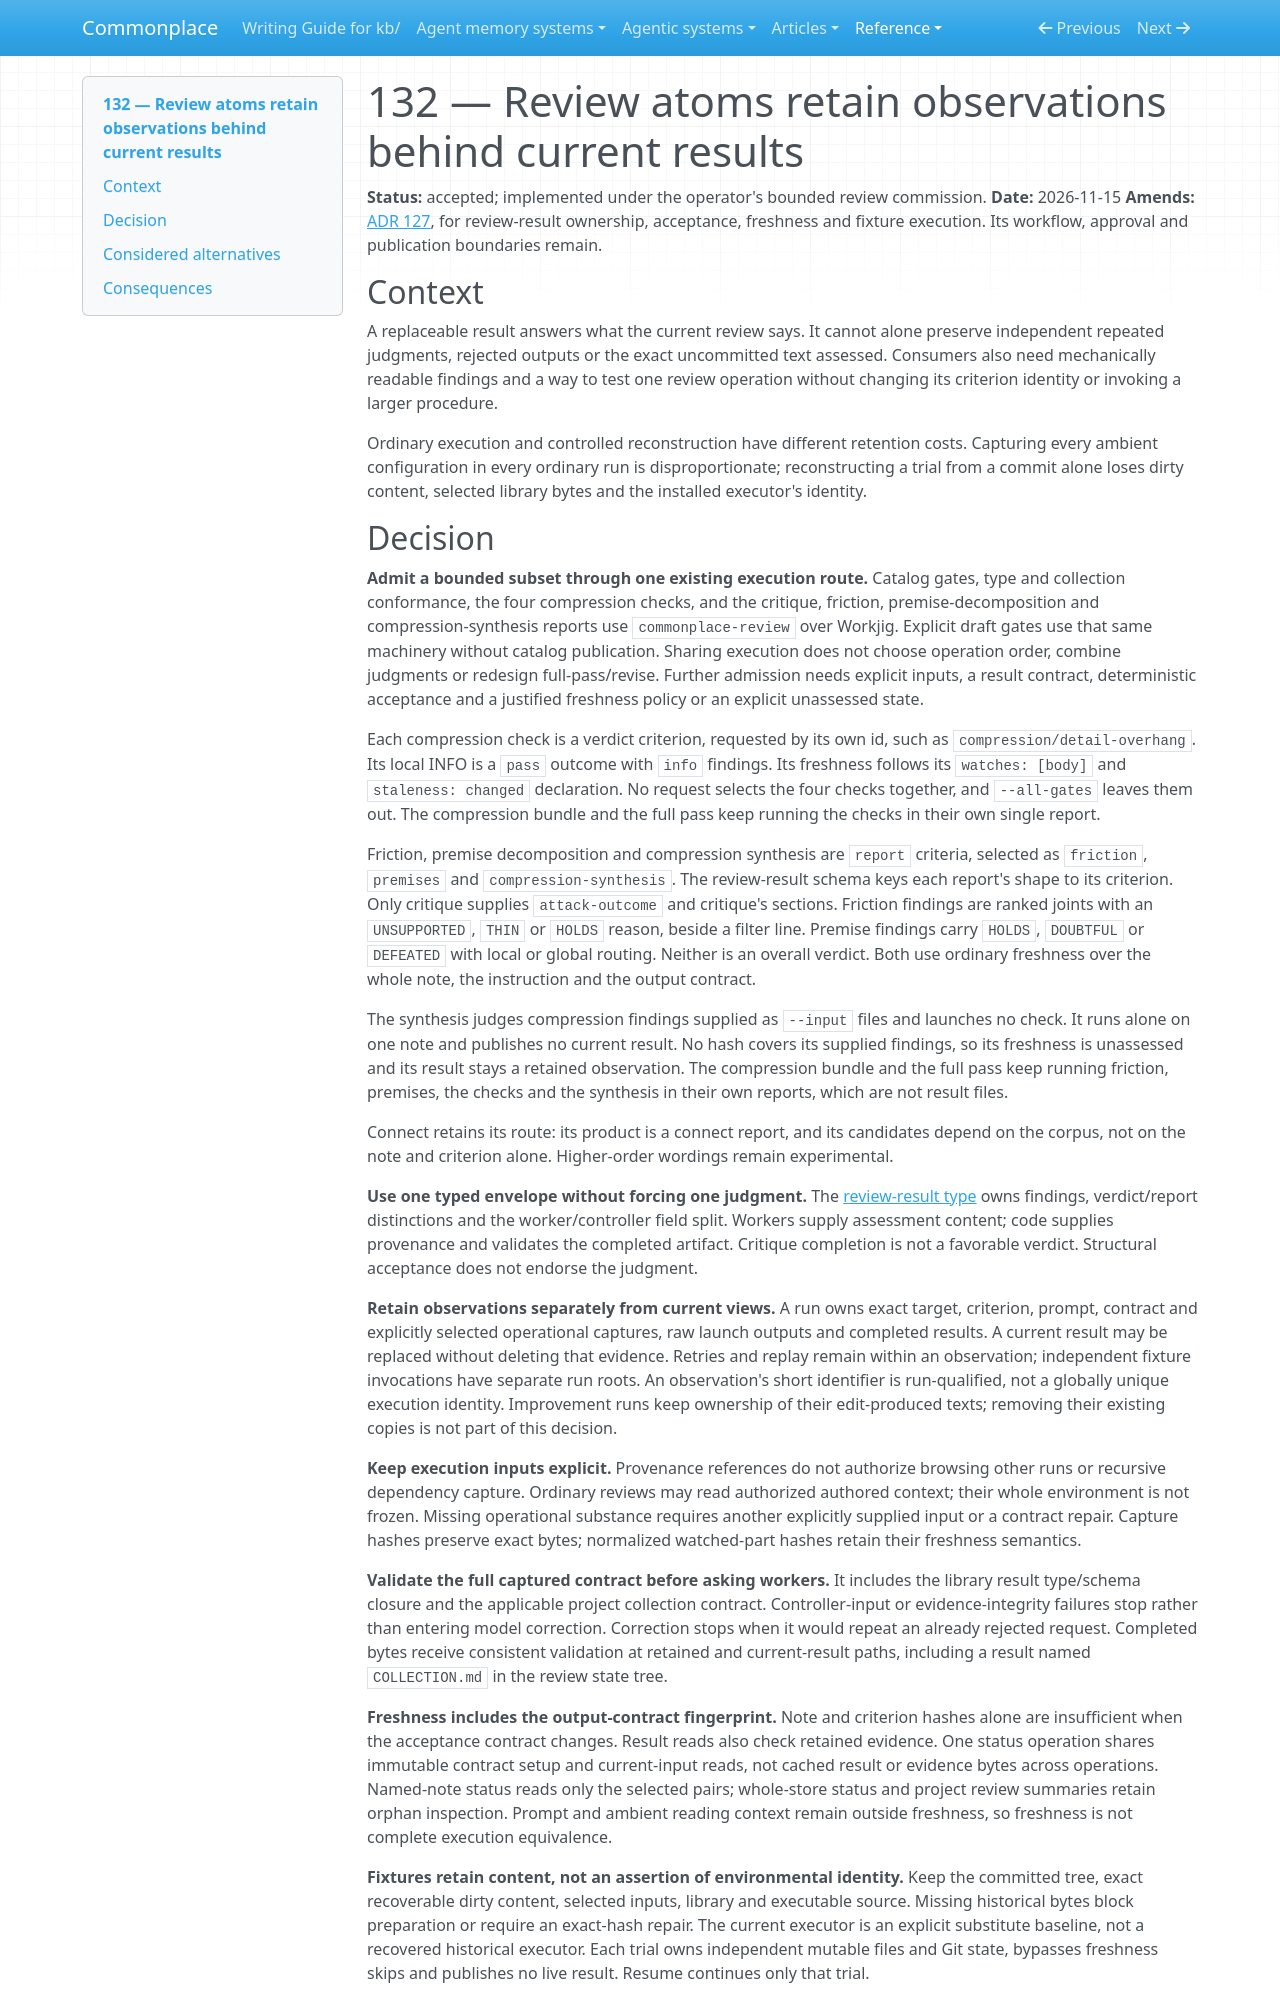

repository: zby/commonplace · page: reference/adr/132-review-atoms-retain-observations-behind-current-results/index.html · generator: mkdocs

---
description: "Keep review observations and exact inputs behind replaceable current results; bound the admitted atoms, typed acceptance, freshness and independently reconstructed fixture trials"
type: reference/types/adr.md
status: accepted
---

# 132 — Review atoms retain observations behind current results

**Status:** accepted; implemented under the operator's bounded review commission.
**Date:** 2026-11-15
**Amends:** [ADR 127](./127-review-runs-as-workflows-over-result-files.md), for review-result ownership, acceptance, freshness and fixture execution. Its workflow, approval and publication boundaries remain.

## Context

A replaceable result answers what the current review says. It cannot alone preserve independent repeated judgments, rejected outputs or the exact uncommitted text assessed. Consumers also need mechanically readable findings and a way to test one review operation without changing its criterion identity or invoking a larger procedure.

Ordinary execution and controlled reconstruction have different retention costs. Capturing every ambient configuration in every ordinary run is disproportionate; reconstructing a trial from a commit alone loses dirty content, selected library bytes and the installed executor's identity.
